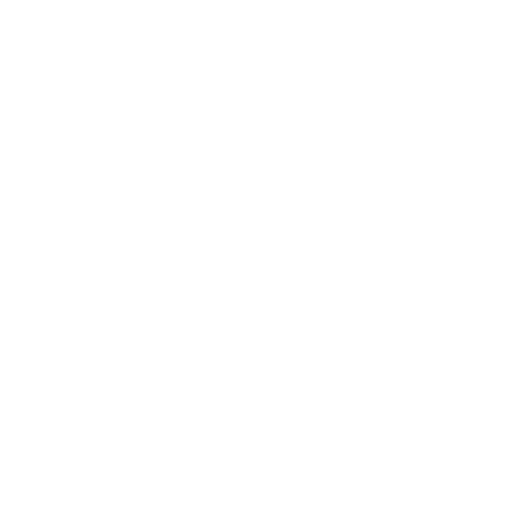
t = 0.00 s
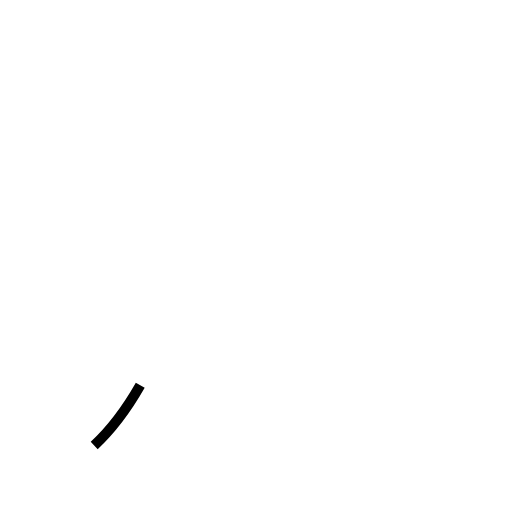
t = 0.22 s
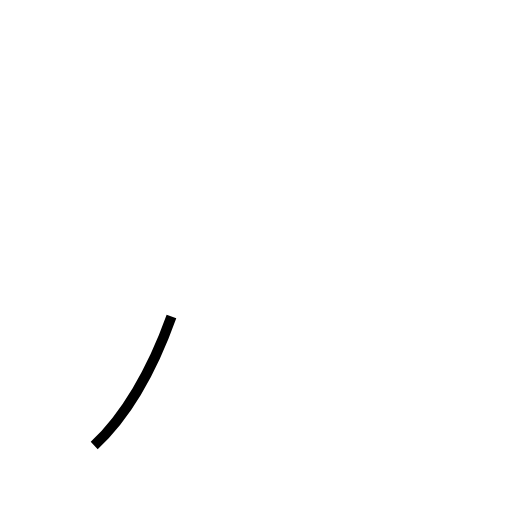
t = 0.45 s
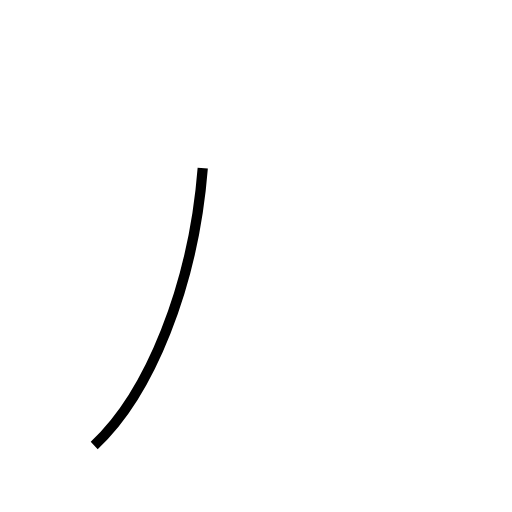
t = 0.89 s
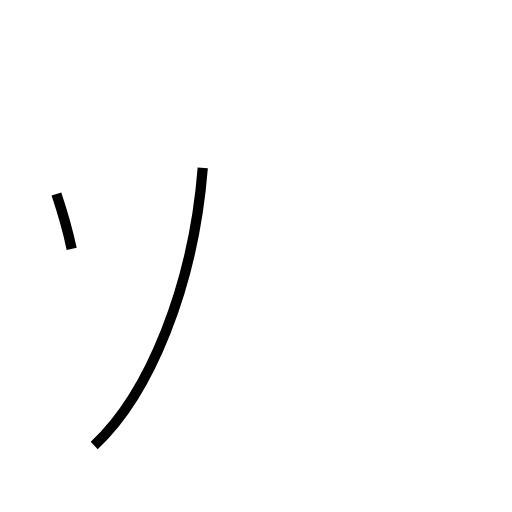
t = 1.06 s
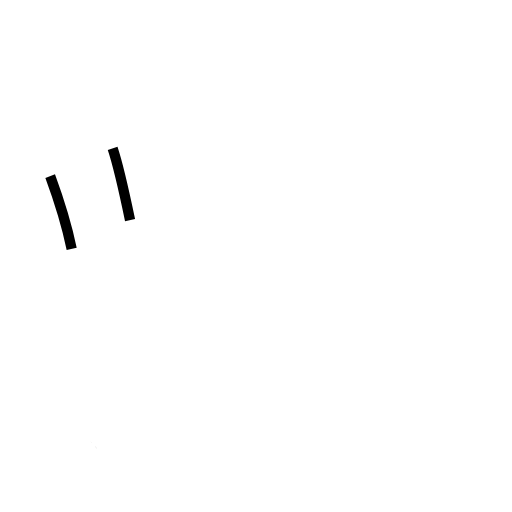
t = 1.33 s

The animated SVG that drew these frames (rendered in a browser with its animation timeline set to each time). Animation: 3 SMIL elements (animate=3); one cycle of 1.33 s.

<?xml version='1.0' encoding='utf-8'?>
<svg viewBox="0.0 -6.0 50.0 50.0" version="1.1" xmlns="http://www.w3.org/2000/svg"><rect x="-1000" y="-1000" width="2000" height="2000" stroke="white" fill="white" /><g style="fill:none;stroke:#000000;stroke-width:1"><path d="M 9.2 -0.5 C 14.6 -5.5 18.9 -16.1 19.8 -27.6 " transform="translate(0.0 38.0)" stroke-dasharray="29.68055436704788" stroke-dashoffset="29.68055436704788"><animate attributeName="stroke-dashoffset" from="29.68055436704788" to="0" dur="0.8904166310114363s" begin="0s; anim_end.end" fill="freeze" id="anim0" /></path><path d="M 7.0 -19.7 C 6.5 -22.1 5.6 -24.9 4.9 -26.8 " transform="translate(0.0 38.0)" stroke-dasharray="7.410003260451995" stroke-dashoffset="7.410003260451995"><animate attributeName="stroke-dashoffset" from="7.410003260451995" to="0" dur="0.22230009781355983s" begin="anim0.end" fill="freeze" id="anim1" /></path><path d="M 12.7 -22.5 C 12.2 -24.9 11.6 -27.7 11.0 -29.5" transform="translate(0.0 38.0)" stroke-dasharray="7.206892620322768" stroke-dashoffset="7.206892620322768"><animate attributeName="stroke-dashoffset" from="7.206892620322768" to="0" dur="0.21620677860968304s" begin="anim1.end" fill="freeze" id="anim_end" /></path></g></svg>
